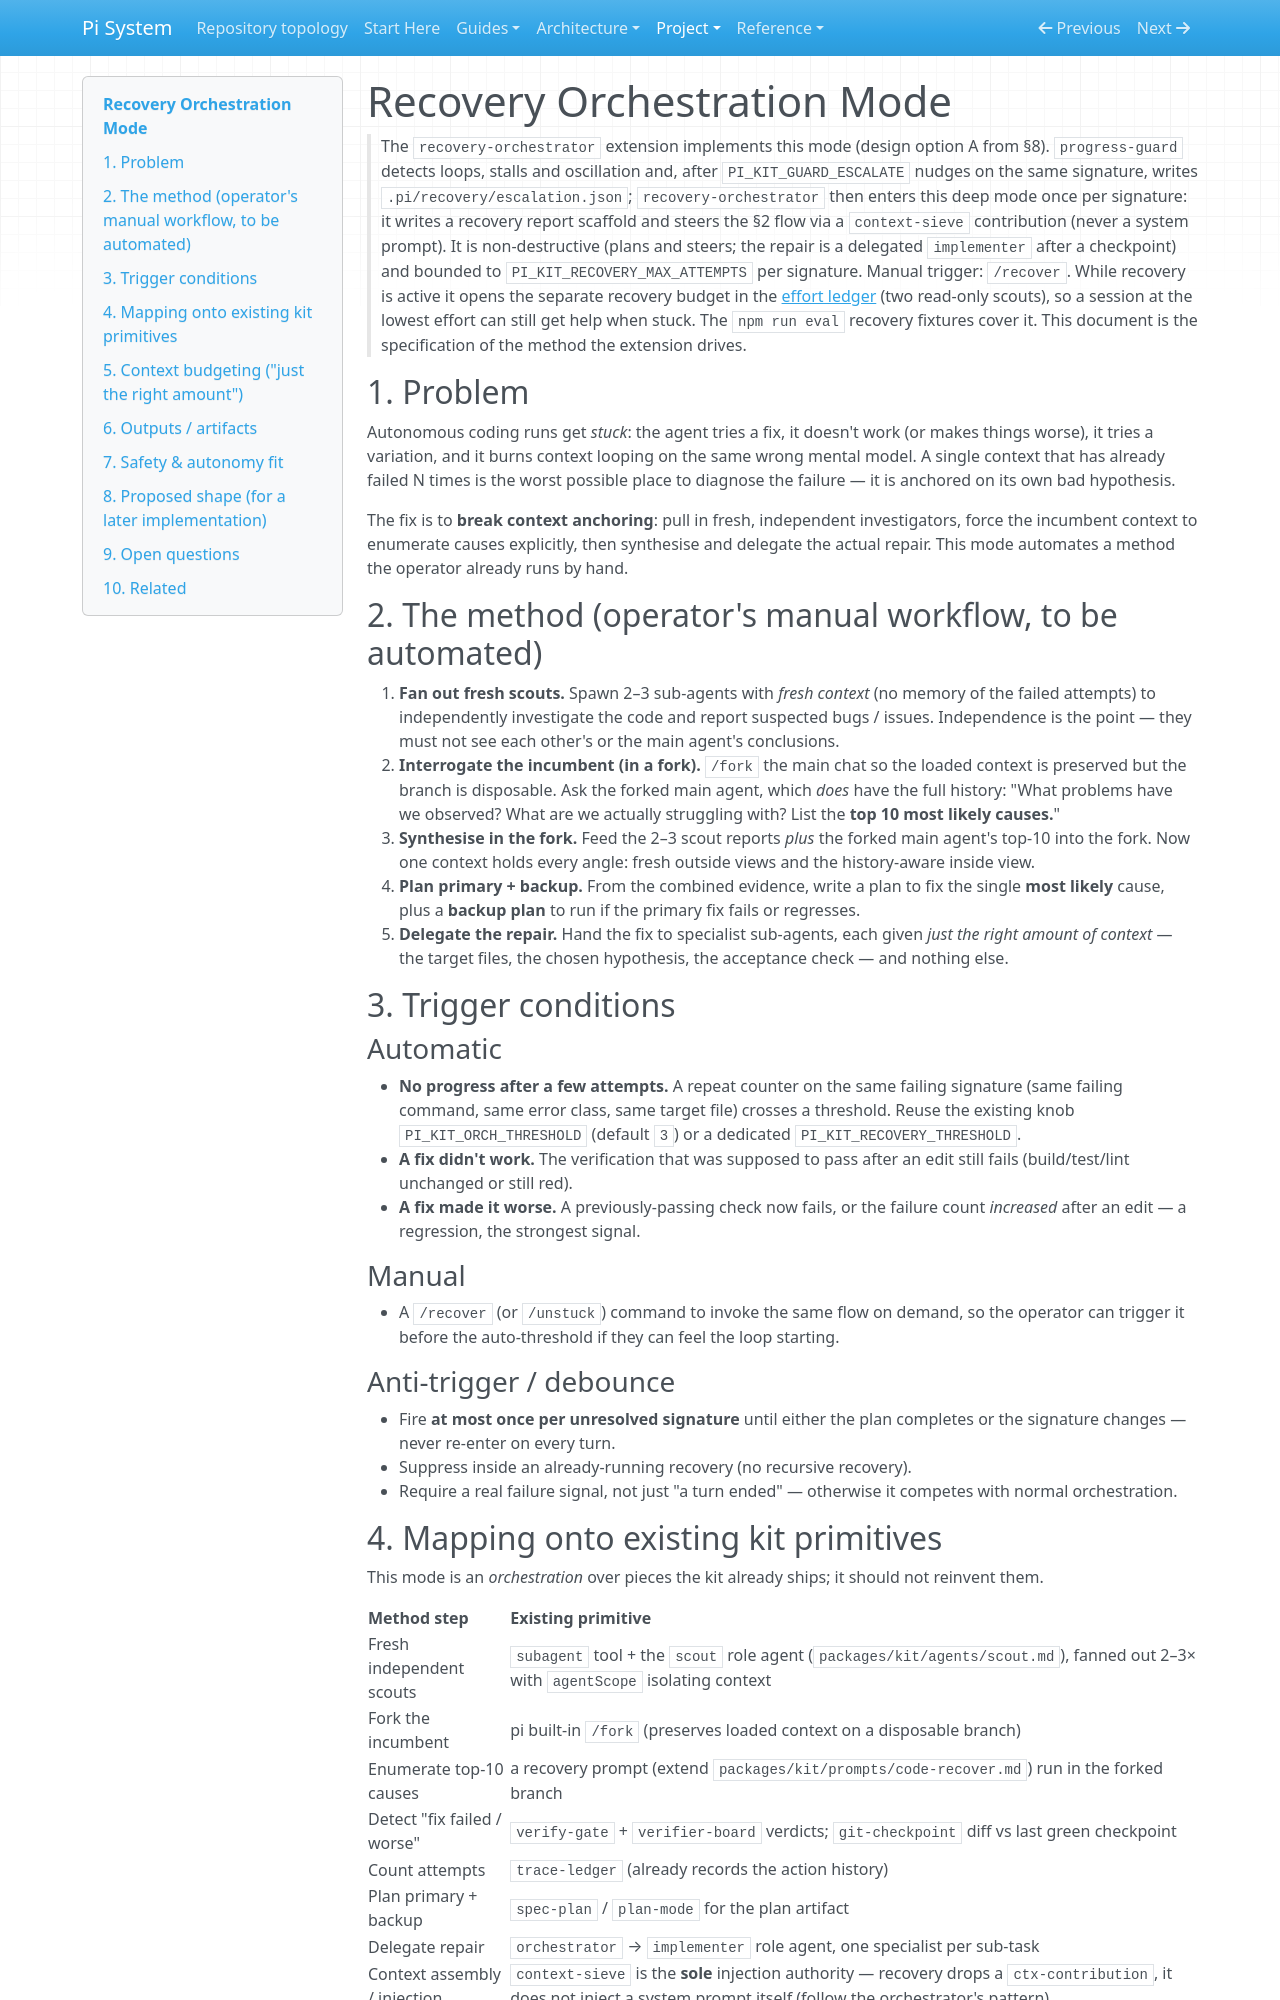

repository: SATUNIX/pi-system · page: recovery-orchestration-mode/index.html · generator: mkdocs

# Recovery Orchestration Mode

> The `recovery-orchestrator` extension implements this mode (design option A from §8).
> `progress-guard` detects loops, stalls and oscillation and, after `PI_KIT_GUARD_ESCALATE` nudges
> on the same signature, writes `.pi/recovery/escalation.json`; `recovery-orchestrator` then
> enters this deep mode once per signature: it writes a recovery report scaffold and steers the
> §2 flow via a `context-sieve` contribution (never a system prompt). It is non-destructive
> (plans and steers; the repair is a delegated `implementer` after a checkpoint) and bounded to
> `PI_KIT_RECOVERY_MAX_ATTEMPTS` per signature. Manual trigger: `/recover`. While recovery is
> active it opens the separate recovery budget in the [effort ledger](effort.md#how-delegation-is-budgeted)
> (two read-only scouts), so a session at the lowest effort can still get help when stuck. The
> `npm run eval` recovery fixtures cover it. This document is the specification of the method the
> extension drives.

## 1. Problem

Autonomous coding runs get *stuck*: the agent tries a fix, it doesn't work (or makes
things worse), it tries a variation, and it burns context looping on the same wrong
mental model. A single context that has already failed N times is the worst possible
place to diagnose the failure — it is anchored on its own bad hypothesis.

The fix is to **break context anchoring**: pull in fresh, independent investigators,
force the incumbent context to enumerate causes explicitly, then synthesise and
delegate the actual repair. This mode automates a method the operator already runs by
hand.

## 2. The method (operator's manual workflow, to be automated)

1. **Fan out fresh scouts.** Spawn 2–3 sub-agents with *fresh context* (no memory of the
   failed attempts) to independently investigate the code and report suspected bugs /
   issues. Independence is the point — they must not see each other's or the main
   agent's conclusions.
2. **Interrogate the incumbent (in a fork).** `/fork` the main chat so the loaded
   context is preserved but the branch is disposable. Ask the forked main agent, which
   *does* have the full history: "What problems have we observed? What are we actually
   struggling with? List the **top 10 most likely causes.**"
3. **Synthesise in the fork.** Feed the 2–3 scout reports *plus* the forked main agent's
   top-10 into the fork. Now one context holds every angle: fresh outside views and the
   history-aware inside view.
4. **Plan primary + backup.** From the combined evidence, write a plan to fix the single
   **most likely** cause, plus a **backup plan** to run if the primary fix fails or
   regresses.
5. **Delegate the repair.** Hand the fix to specialist sub-agents, each given *just the
   right amount of context* — the target files, the chosen hypothesis, the acceptance
   check — and nothing else.

## 3. Trigger conditions

### Automatic
- **No progress after a few attempts.** A repeat counter on the same failing signature
  (same failing command, same error class, same target file) crosses a threshold.
  Reuse the existing knob `PI_KIT_ORCH_THRESHOLD` (default `3`) or a dedicated
  `PI_KIT_RECOVERY_THRESHOLD`.
- **A fix didn't work.** The verification that was supposed to pass after an edit still
  fails (build/test/lint unchanged or still red).
- **A fix made it worse.** A previously-passing check now fails, or the failure count
  *increased* after an edit — a regression, the strongest signal.

### Manual
- A `/recover` (or `/unstuck`) command to invoke the same flow on demand, so the
  operator can trigger it before the auto-threshold if they can feel the loop starting.

### Anti-trigger / debounce
- Fire **at most once per unresolved signature** until either the plan completes or the
  signature changes — never re-enter on every turn.
- Suppress inside an already-running recovery (no recursive recovery).
- Require a real failure signal, not just "a turn ended" — otherwise it competes with
  normal orchestration.
